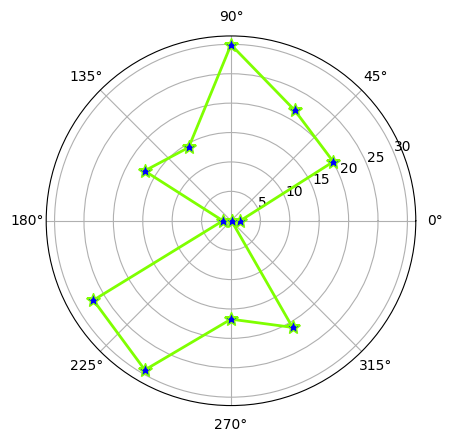

Write Python code to recreate this figure.
import matplotlib as mpl
import matplotlib.pyplot as plt
import numpy as np
# 导入模块

mpl.rcParams["font.sans-serif"] = ["SimHei"]
mpl.rcParams["axes.unicode_minus"] = False
# 设置编码格式，不设置就没法写中文

barSlices = 12
theta = np.linspace(0.0, 2*np.pi, barSlices, endpoint=False)
# 每个标记所在射线与极径的夹角
r = 30*np.random.rand(barSlices)
# 每个标记到原点的距离

# 在极坐标轴上绘制折线图
plt.polar(theta, r, color="chartreuse", linewidth=2, marker="*", mfc="b", ms=10)
plt.show()